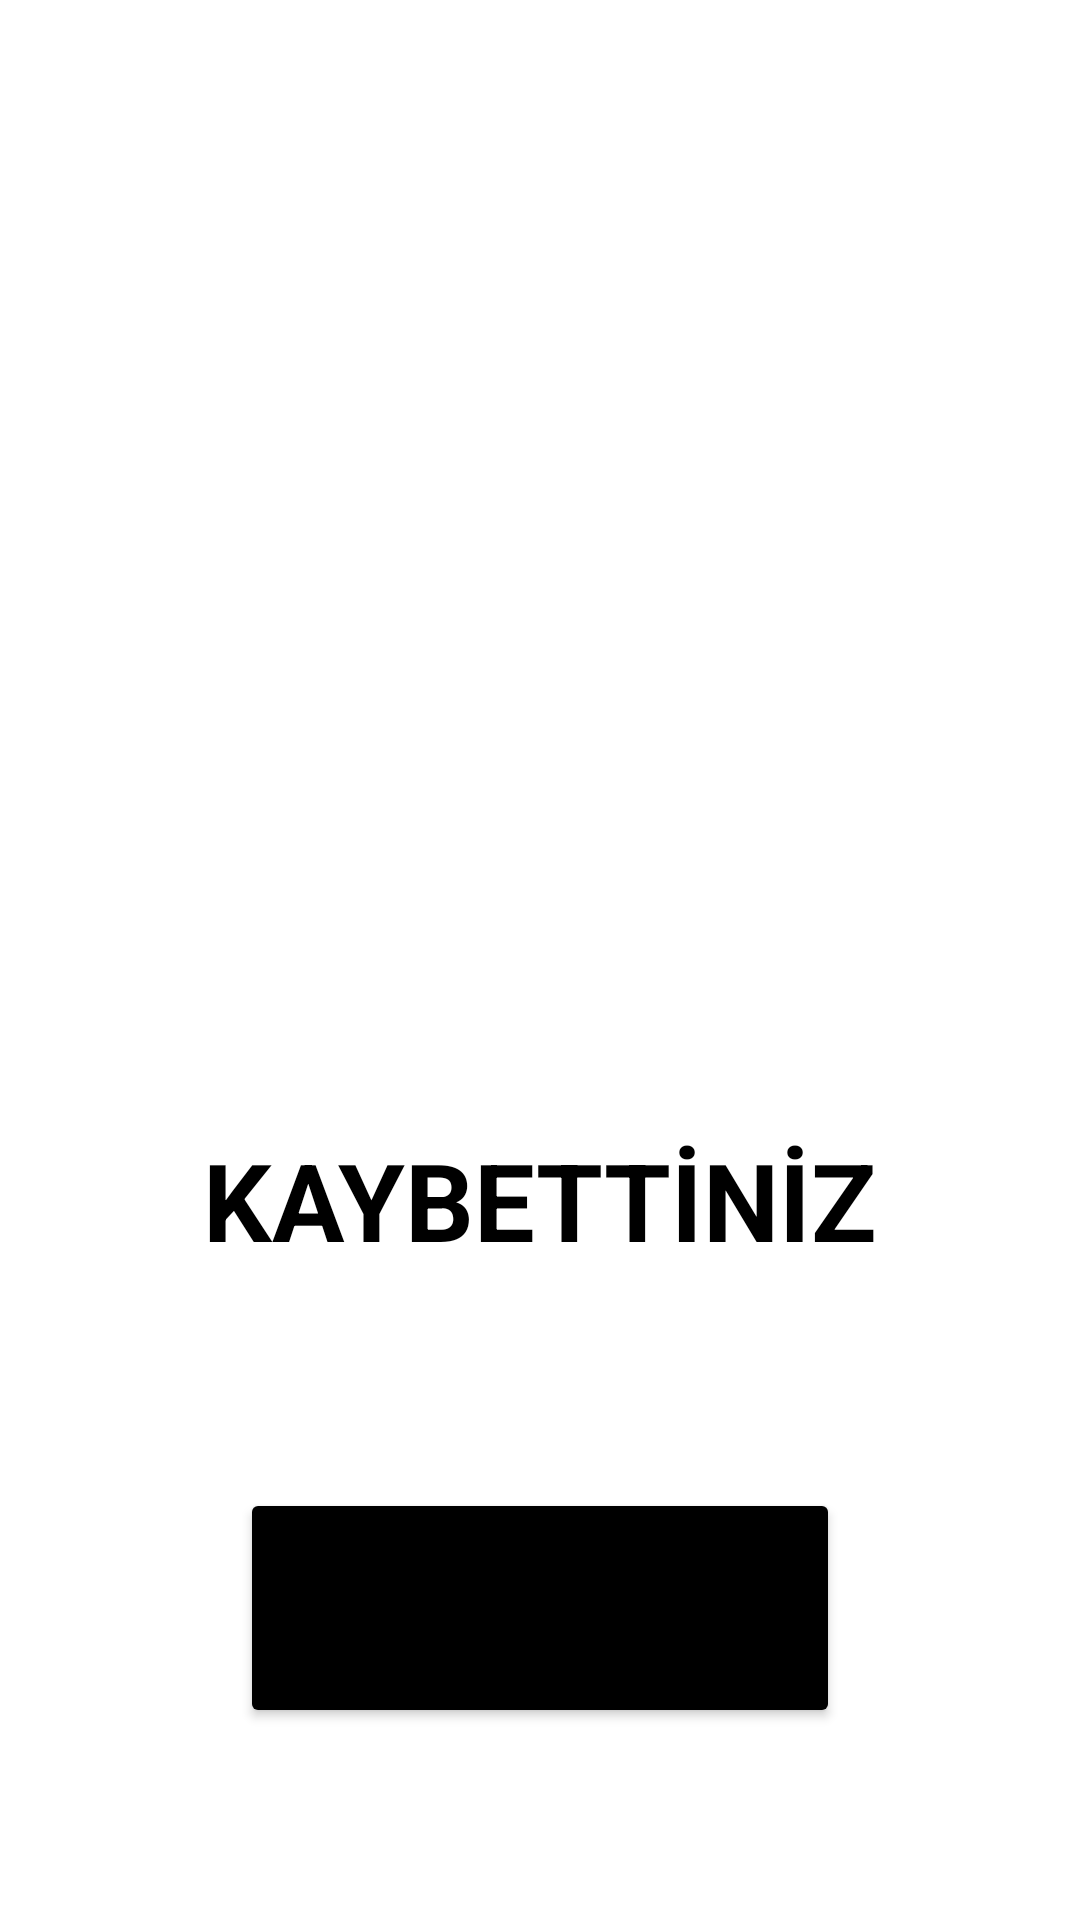

This screen was rendered from an Android layout file. Write that file and the resources it references.
<!-- AndroidManifest.xml: application theme Theme.NumberPredictionGame -->
<!-- res/layout/activity_sonuc.xml -->
<?xml version="1.0" encoding="utf-8"?>
<androidx.constraintlayout.widget.ConstraintLayout xmlns:android="http://schemas.android.com/apk/res/android"
    xmlns:app="http://schemas.android.com/apk/res-auto"
    xmlns:tools="http://schemas.android.com/tools"
    android:layout_width="match_parent"
    android:layout_height="match_parent"
    tools:context=".SonucActivity">

    <Button
        android:id="@+id/buttonTekrar"
        android:layout_width="200dp"
        android:layout_height="80dp"
        android:layout_marginBottom="64dp"
        android:backgroundTint="#000000"
        android:text="Tekrar oyna"
        app:layout_constraintBottom_toBottomOf="parent"
        app:layout_constraintEnd_toEndOf="parent"
        app:layout_constraintHorizontal_bias="0.5"
        app:layout_constraintStart_toStartOf="parent" />

    <ImageView
        android:id="@+id/imageViewSonuc"
        android:layout_width="264dp"
        android:layout_height="236dp"
        android:layout_marginTop="48dp"
        app:layout_constraintEnd_toEndOf="parent"
        app:layout_constraintHorizontal_bias="0.5"
        app:layout_constraintStart_toStartOf="parent"
        app:layout_constraintTop_toTopOf="parent"
        app:srcCompat="@drawable/uzgun_resim_24" />

    <TextView
        android:id="@+id/textViewSonuc"
        android:layout_width="wrap_content"
        android:layout_height="wrap_content"
        android:layout_marginBottom="72dp"
        android:text="KAYBETTİNİZ"
        android:textColor="#000000"
        android:textSize="36dp"
        android:textStyle="bold"
        app:layout_constraintBottom_toTopOf="@+id/buttonTekrar"
        app:layout_constraintEnd_toEndOf="parent"
        app:layout_constraintHorizontal_bias="0.5"
        app:layout_constraintStart_toStartOf="parent" />
</androidx.constraintlayout.widget.ConstraintLayout>
<!-- resources referenced by this layout -->
<resources>
  <style name="Theme.NumberPredictionGame" parent="Theme.MaterialComponents.DayNight.DarkActionBar">
          
          <item name="colorPrimary">@color/purple_500</item>
          <item name="colorPrimaryVariant">@color/purple_700</item>
          <item name="colorOnPrimary">@color/white</item>
          
          <item name="colorSecondary">@color/teal_200</item>
          <item name="colorSecondaryVariant">@color/teal_700</item>
          <item name="colorOnSecondary">@color/black</item>
          
          <item name="android:statusBarColor" tools:targetApi="l">?attr/colorPrimaryVariant</item>
          
          <item name="windowActionBar">false</item>
          <item name="windowNoTitle">true</item>
      </style>
  <!-- not gathered from this repository: default colours our renderer supplied (Android Studio template values) -->
  <color name="purple_500">#FF6200EE</color>
  <color name="purple_700">#FF3700B3</color>
  <color name="teal_200">#FF03DAC5</color>
  <color name="teal_700">#FF018786</color>
  <color name="black">#FF000000</color>
  <color name="white">#FFFFFFFF</color>
</resources>
